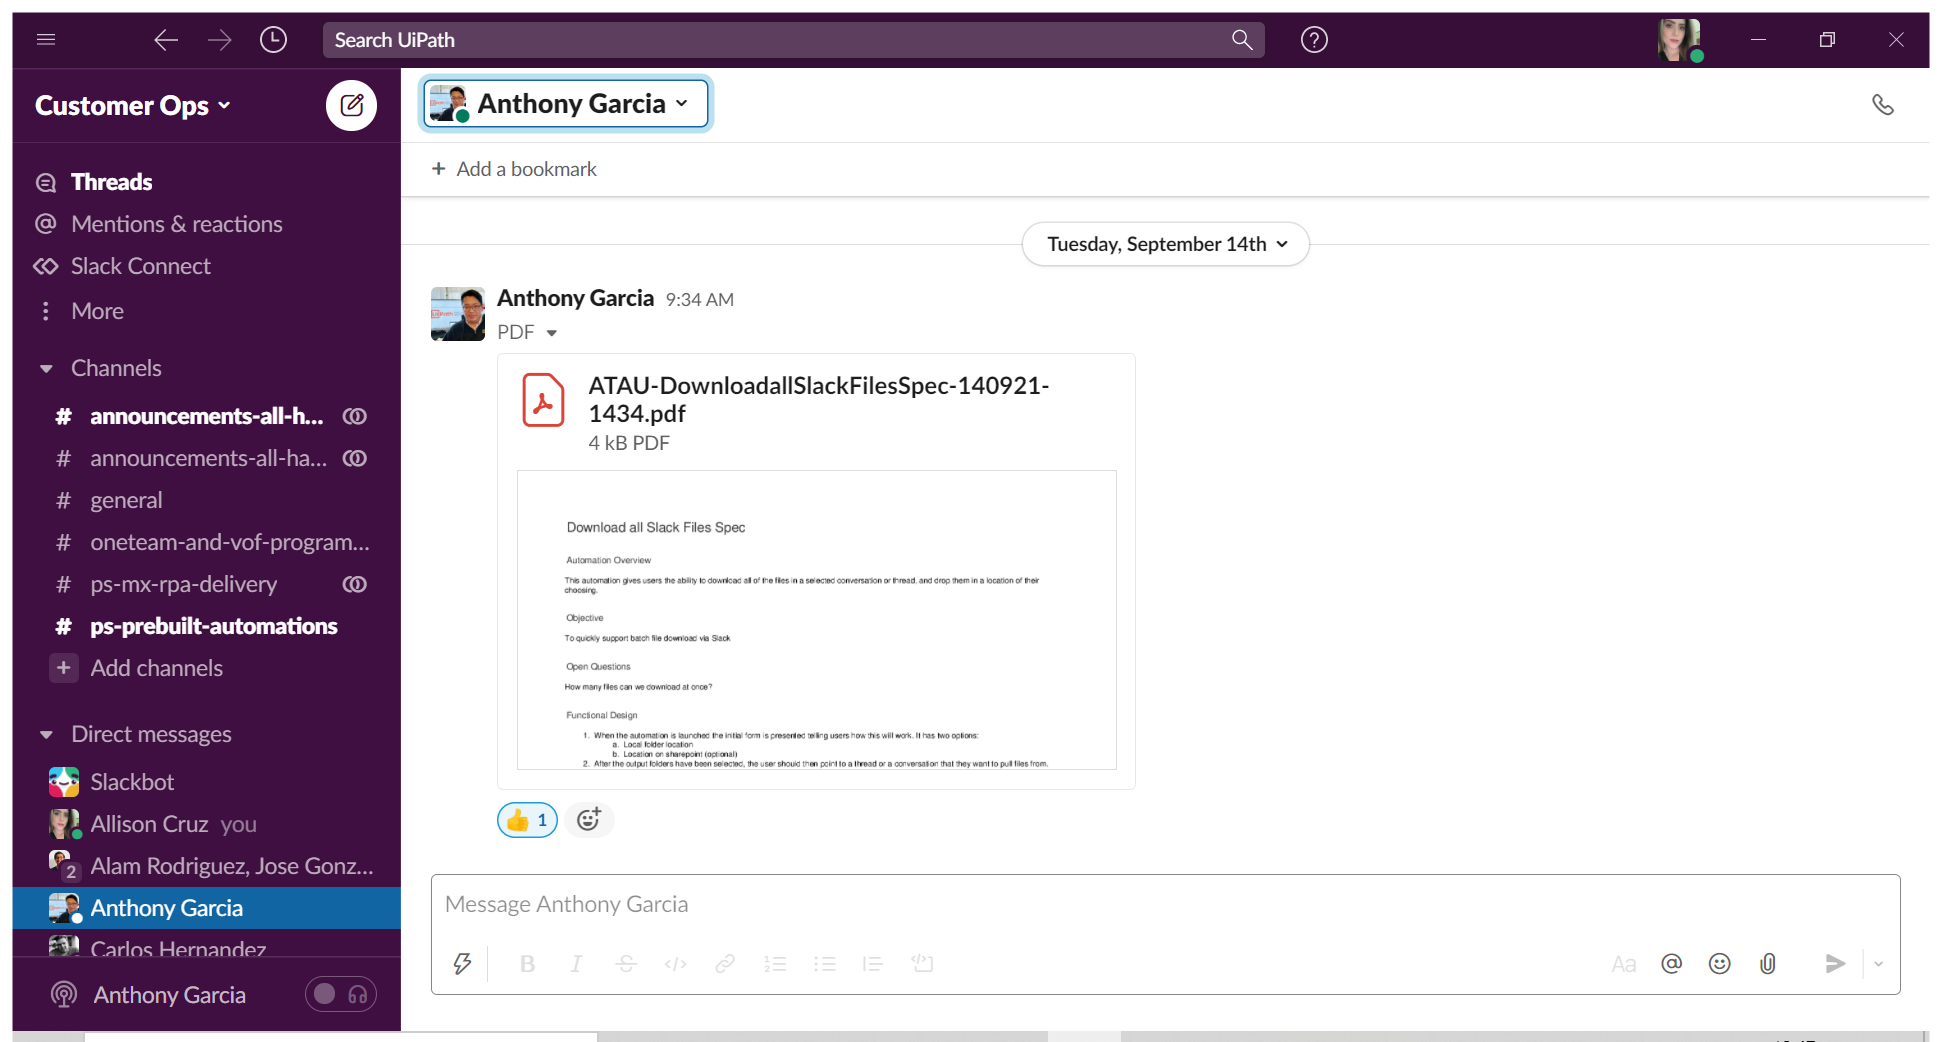
Task: Starting template for UiPath attended automations published to the marketplace.
Workflow: Process

Step 1: Use Application: Slack on the element in window '[name redacted]' (slack.exe)

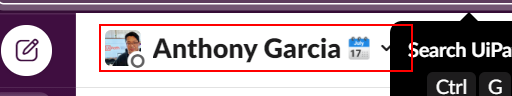
Step 2 [try]: get-text from the menu button in window 'Slack | * | Customer Ops' (slack.exe)

Step 3 [catch]: get-text from the menu button '#*' (same screen as step 2)

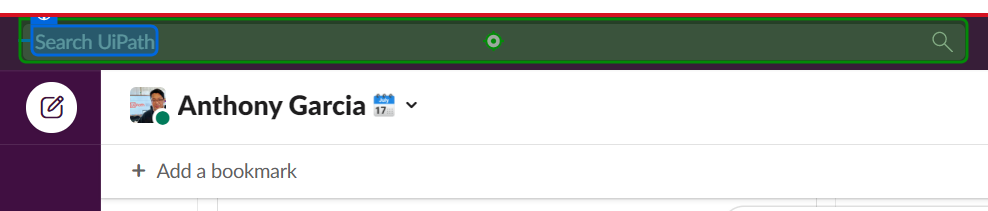
Step 4: click

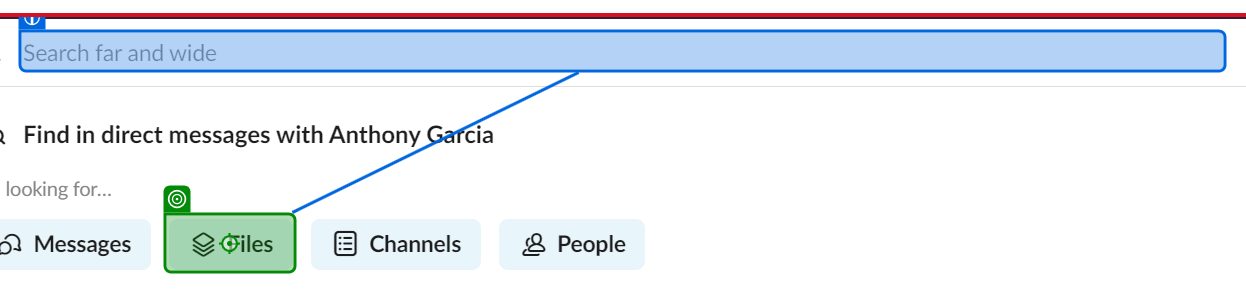
Step 5: click

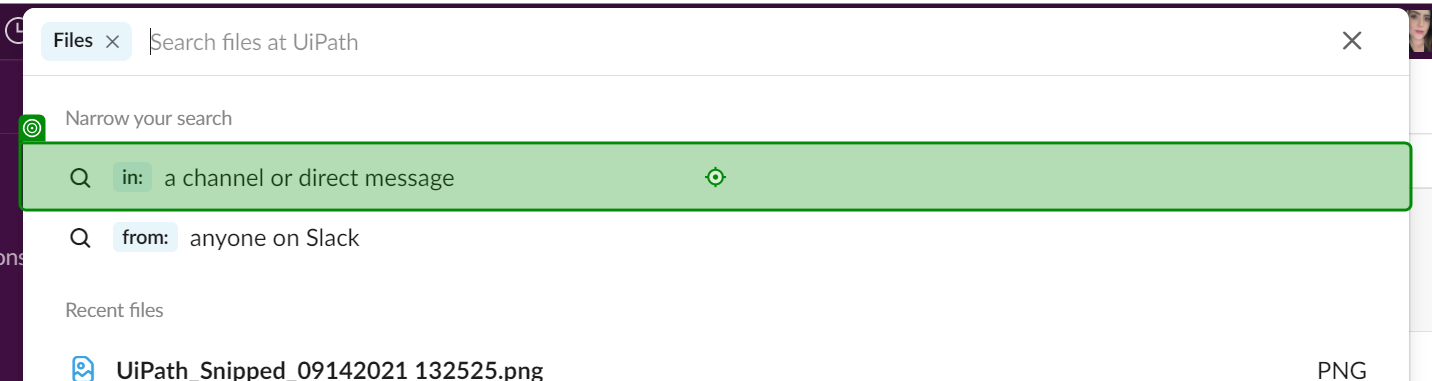
Step 6 [then]: type "["#"+str_ThreadName+"[k(enter)]"]"

Step 7 [else]: type "["@"+str_ChatName+"[k(enter)]"]" (same screen as step 6)

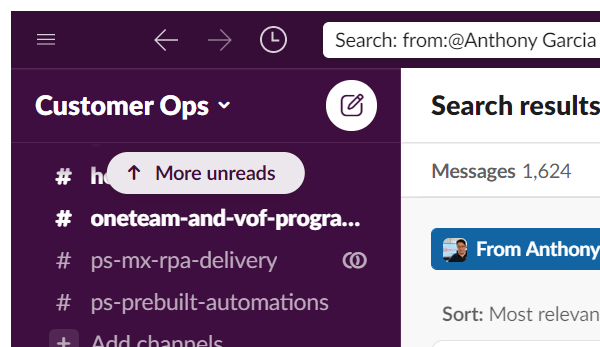
Step 8: Attach Window Slack Application on the element in window 'Slack | Search |*' (slack.exe)

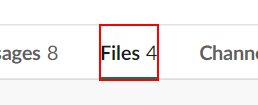
Step 9: get-text from the page tab 'Files*'

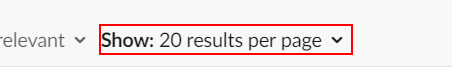
Step 10: click on 'Show: *'

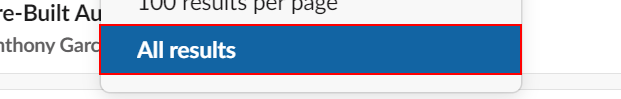
Step 11: click on 'All results'

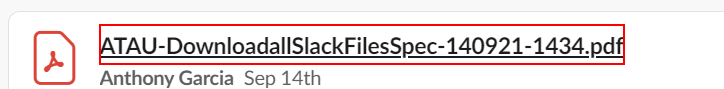
Step 12 [try]: get-text from the element '*.*' in window 'Slack | Search |*' (chrome.exe)

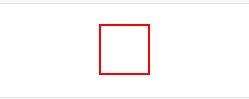
Step 13: click on the link 'Download'

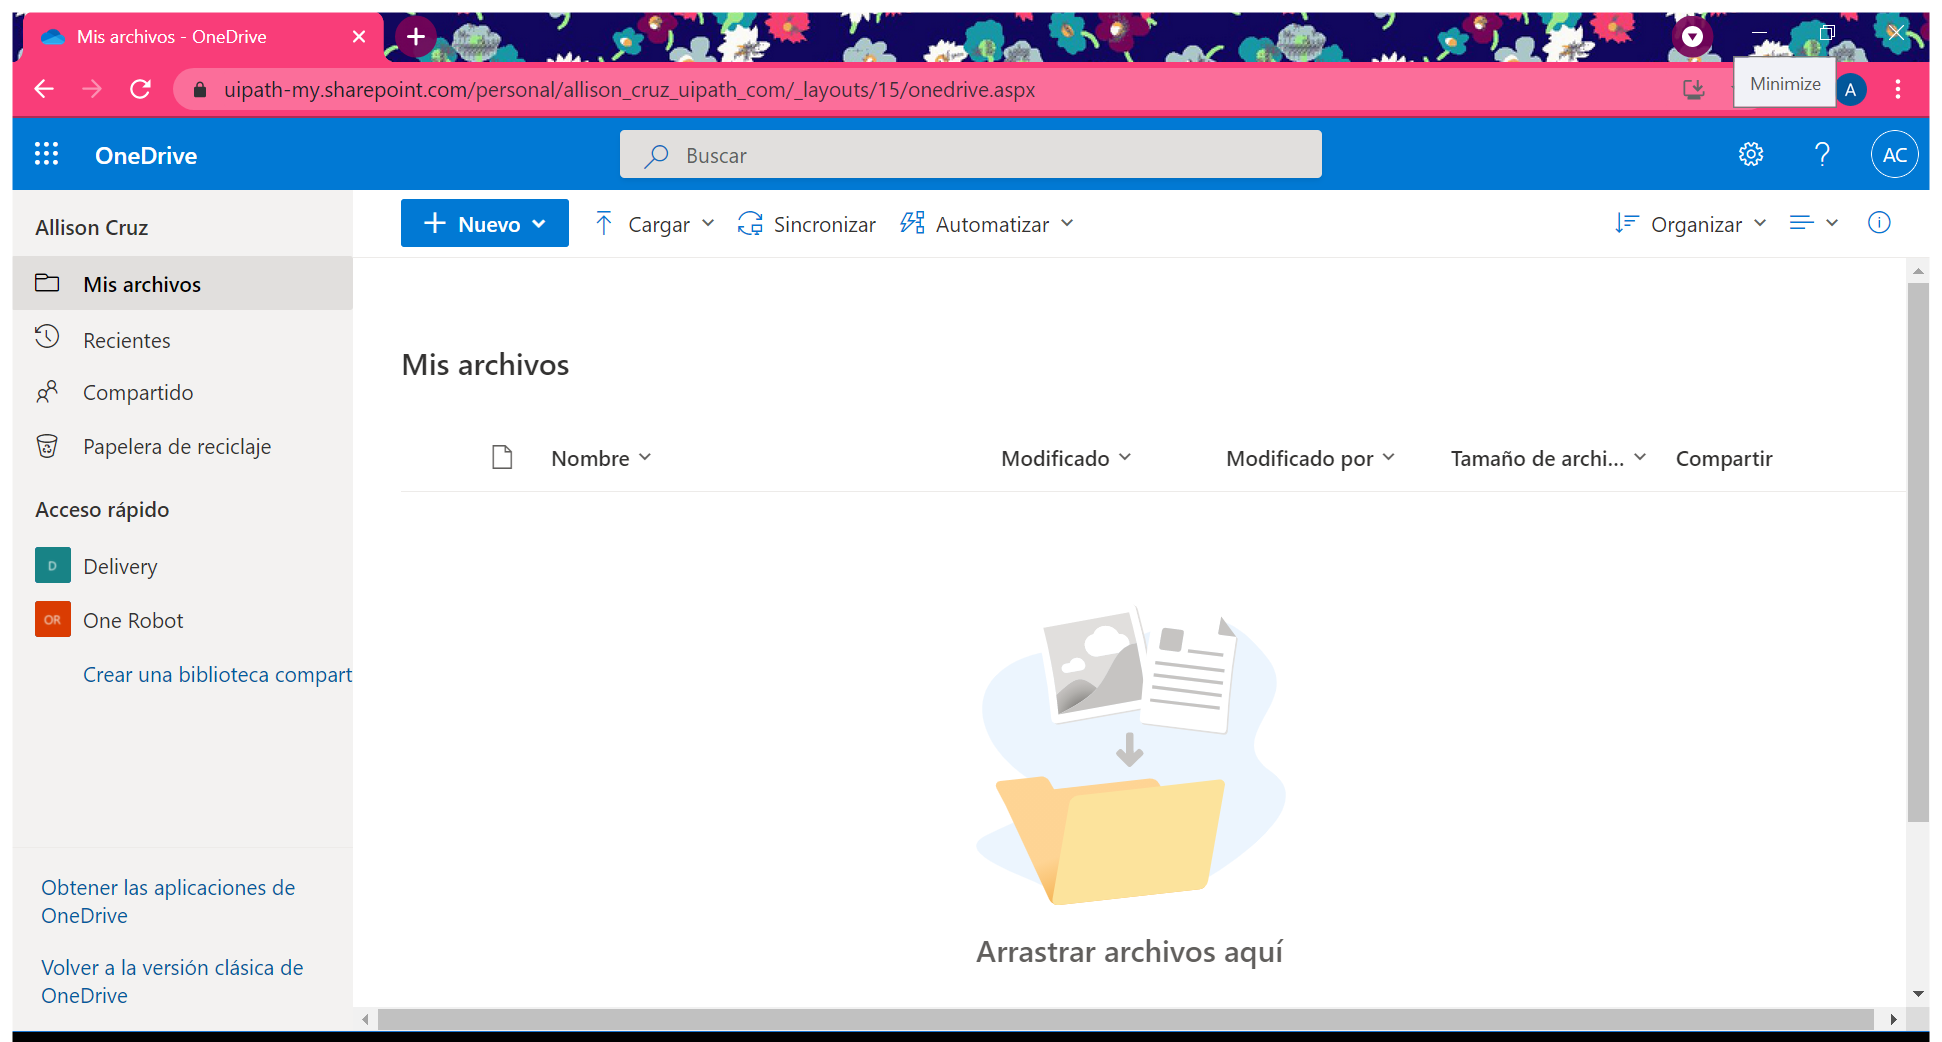
Step 14 [then]: Open SharePoint in window 'Mis archivos - OneDrive' (chrome.exe)

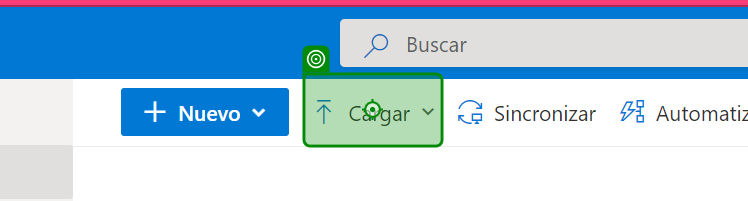
Step 15 [then]: click

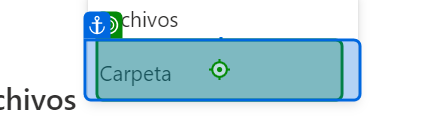
Step 16: click on 'Carpeta'

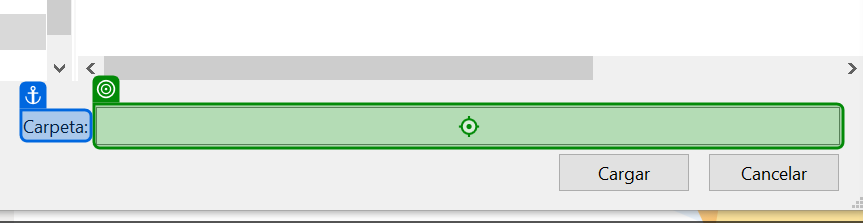
Step 17: type "[str_userPath+"SharePoint\"+"[k(enter)]"]" into 'Carpeta'